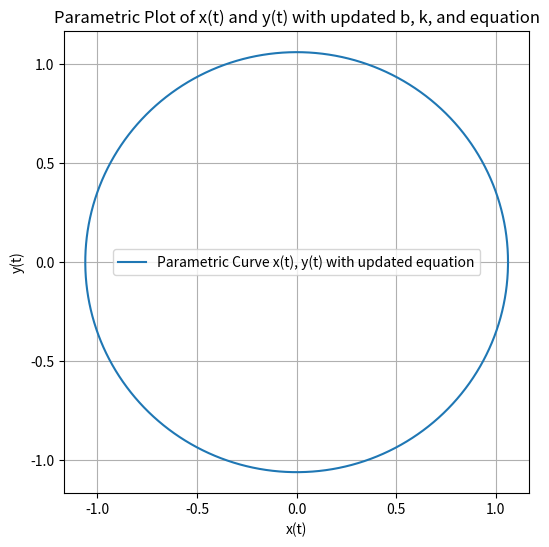

The script that saved this image:
import numpy as np
import matplotlib.pyplot as plt

# 更新参数并考虑新的方程
b = 5 / 3  # 更新的 b 值
k = 2 / 3  # 更新的 k 值
theta = np.pi / 6  # 角度 theta

t = np.linspace(0, 2 * np.pi, 400)  # 参数 t

# 定义 x(t) 和 y(t) 考虑到新的方程
r = 1 / np.sqrt(k * (1 + np.tan(theta)**2))  # r(t) 的表达式
x = r * np.cos(t)  # x(t)
y = r * np.sin(t)  # y(t)

# 绘制图形
plt.figure(figsize=(6,6))
plt.plot(x, y, label='Parametric Curve x(t), y(t) with updated equation')
plt.xlabel('x(t)')
plt.ylabel('y(t)')
plt.title('Parametric Plot of x(t) and y(t) with updated b, k, and equation')
plt.legend()
plt.grid(True)

# 显示图像
plt.show()
